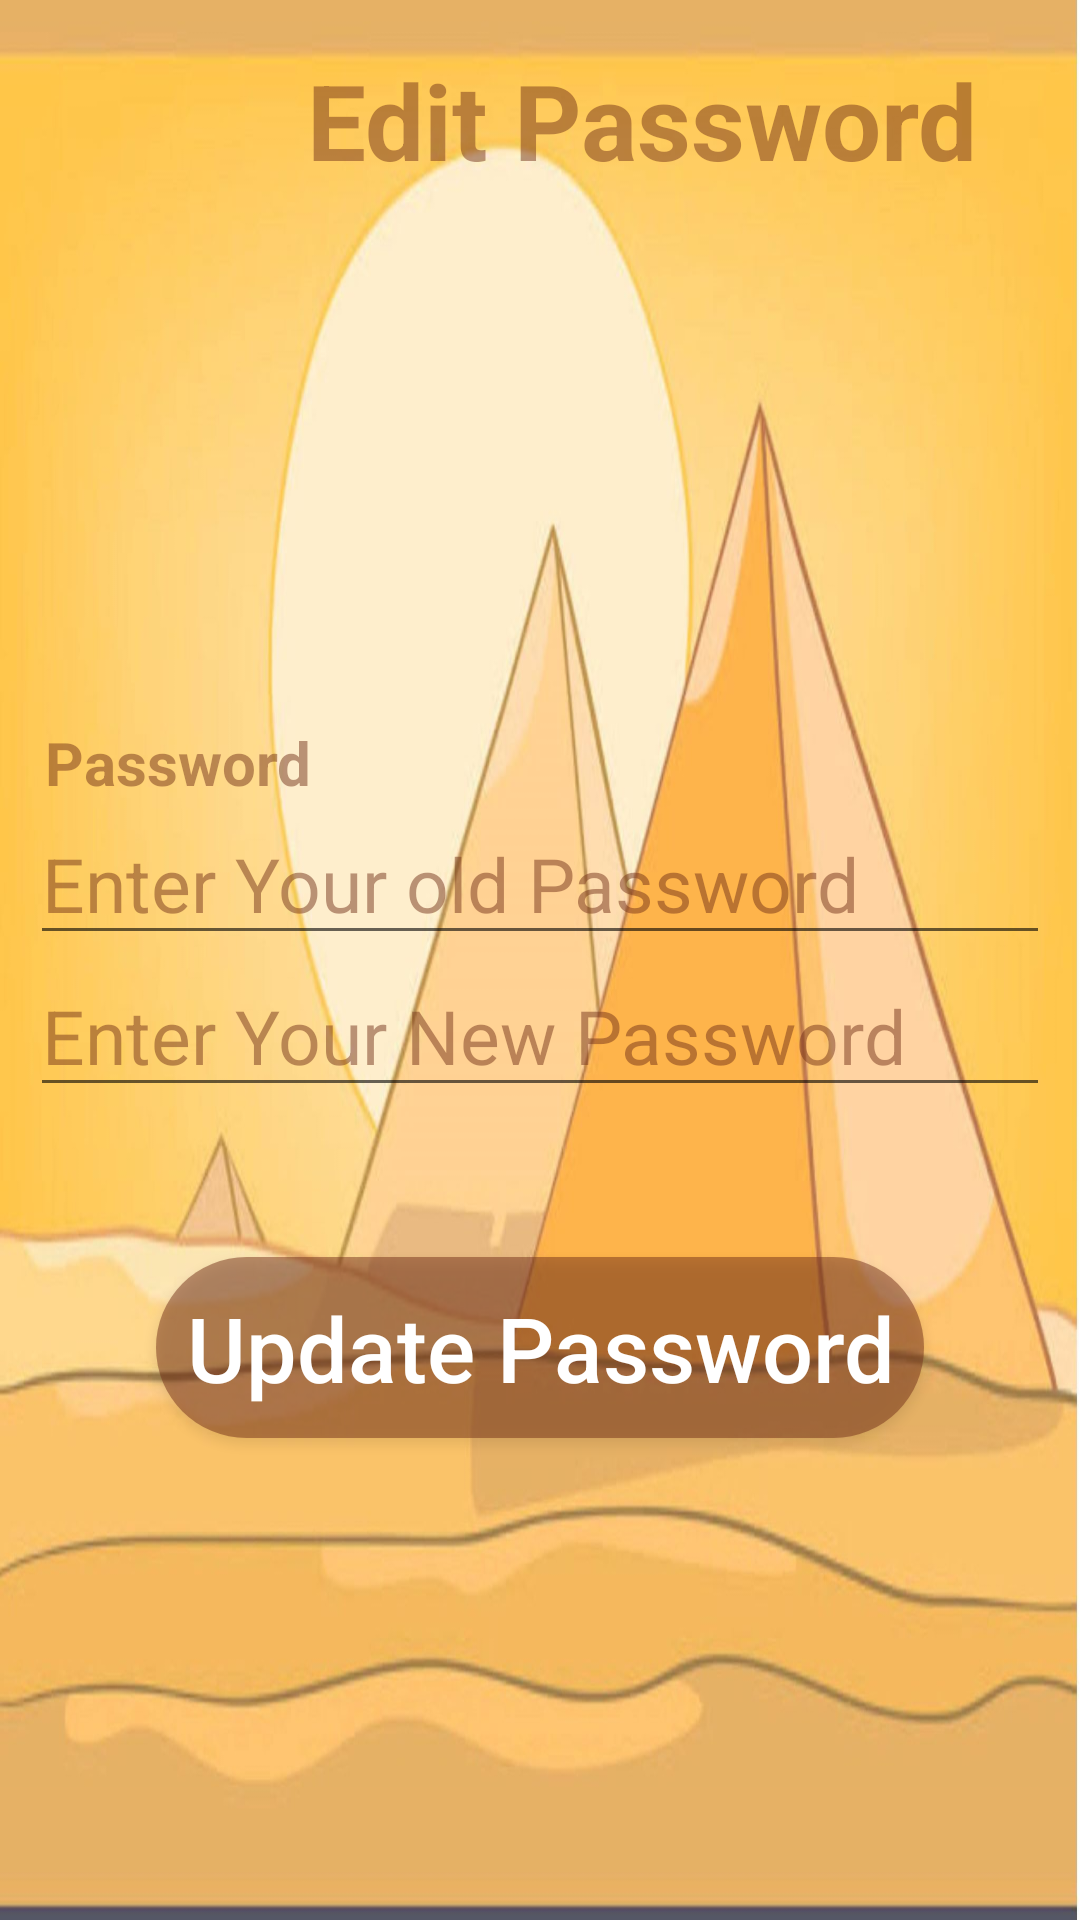

Here is an Android app screen rendered from its layout file. Give the layout XML and the strings, colors and styles it references.
<!-- AndroidManifest.xml: application theme AppTheme -->
<!-- res/layout/activity_pass_edit__apc.xml -->
<?xml version="1.0" encoding="utf-8"?>
<LinearLayout xmlns:android="http://schemas.android.com/apk/res/android"
    android:layout_width="match_parent"
    android:layout_height="match_parent"

    android:orientation="vertical"
    android:background="@drawable/bkg"
    >
    <LinearLayout
        android:layout_width="match_parent"
        android:layout_height="0dp"
        android:layout_weight="1"
        android:orientation="horizontal"
        >
        <ImageView
            android:id="@+id/cancle_pass_edit"
            android:layout_gravity="center"
            android:layout_width="0sp"
            android:layout_height="50sp"
            android:layout_marginLeft="10sp"
            android:layout_weight="1"
            android:background="@drawable/ic_close_black_24dp"
            android:clickable="true"
            />
        <TextView
            android:layout_width="0sp"
            android:layout_height="wrap_content"
            android:layout_weight="5"
            android:layout_gravity="center"
            android:text="@string/edit_pass"
            android:gravity="center"
            android:textSize="35sp"
            android:textColor="@color/pirbel"
            android:textStyle="bold"
            />

    </LinearLayout>
    <LinearLayout
        android:layout_width="match_parent"
        android:layout_height="0dp"
        android:layout_weight="7"
        android:orientation="vertical"
        android:gravity="center"
        >
        <TextView
            android:layout_width="wrap_content"
            android:layout_height="wrap_content"
            android:text="Password"
           android:layout_gravity="left"
            android:layout_marginLeft="15sp"
            android:textColor="@color/pirbel"
            android:textStyle="bold"
            android:textSize="20sp"
            />
        <EditText
            android:id="@+id/edit_password"
            android:layout_width="match_parent"
            android:layout_height="wrap_content"
            android:hint="@string/g_pass_old"
            android:textColorHint="@color/pirbel"
            android:textSize="25sp"
            android:layout_marginLeft="10sp"
            android:layout_marginRight="10sp"

            />
        <EditText
            android:id="@+id/edit_password_new"
            android:layout_width="match_parent"
            android:layout_height="wrap_content"
            android:hint="@string/g_pass"
            android:textColorHint="@color/pirbel"
            android:textSize="25sp"
            android:layout_marginLeft="10sp"
            android:layout_marginRight="10sp"

            />
        <Button
            android:id="@+id/update_pass"
            android:layout_marginTop="50sp"
            android:layout_width="wrap_content"
            android:layout_height="wrap_content"
            android:textSize="30sp"
            android:text="@string/update_pass"
            android:textColor="@color/white"
            android:padding="10sp"
            android:textAllCaps="false"
            android:background="@drawable/button_shabe"
            />

    </LinearLayout>

</LinearLayout>
<!-- resources referenced by this layout -->
<resources>
  <color name="pirbel">#7C722F17</color>
  <color name="white">#FFFFFF</color>
  <!-- drawable bkg: png bitmap (drawable-hdpi, 777966 bytes) -->
  <!-- drawable button_shabe (drawable) -->
  <?xml version="1.0" encoding="utf-8"?>
  <shape android:shape="rectangle" xmlns:android="http://schemas.android.com/apk/res/android">
      <corners android:radius="100dp"/>
  
      <solid android:color="@color/pirbel"/>
  </shape>
  <string name="edit_pass">Edit Password</string>
  <string name="g_pass">Enter Your New Password</string>
  <string name="g_pass_old">Enter Your old Password</string>
  <string name="update_pass">Update Password</string>
  <style name="AppTheme" parent="Theme.AppCompat.Light.NoActionBar">
          
          <item name="colorPrimary">@color/pirbel</item>
          <item name="colorPrimaryDark">@color/colorPrimaryDark</item>
          <item name="colorAccent">@color/colorAccent</item>
          
      </style>
  <color name="colorPrimaryDark">#00574B</color>
  <color name="colorAccent">#D81B60</color>
</resources>
